2-way image classification set "Augmented" from GitHub (Leo-Thomas/K-Pipelines); label vocabulary: corrosion, no corrosion.

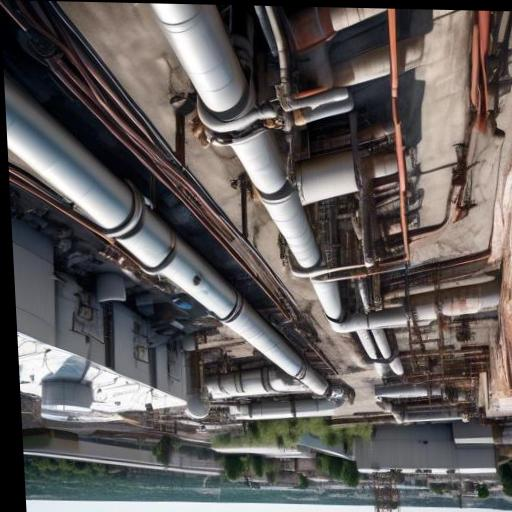
Label: no corrosion

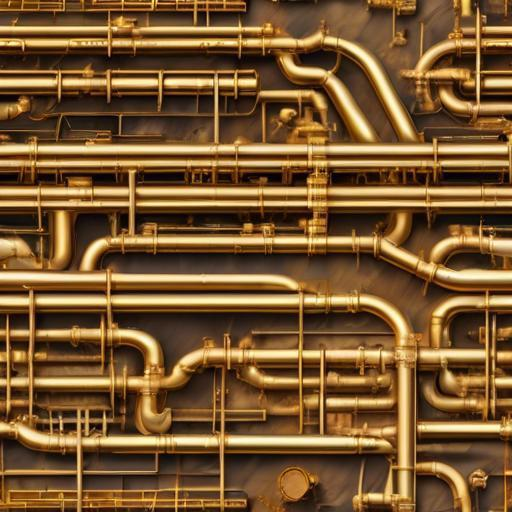
Label: no corrosion

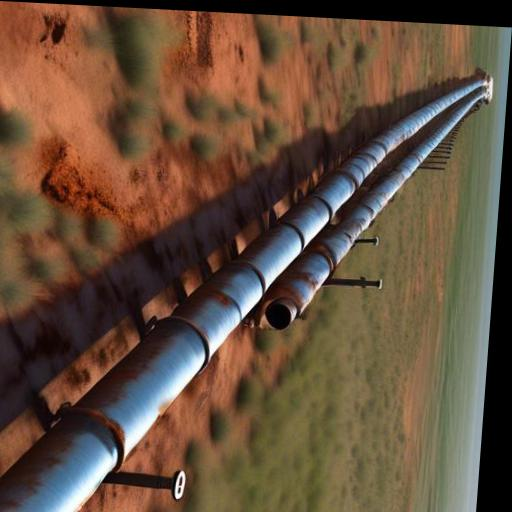
Label: corrosion

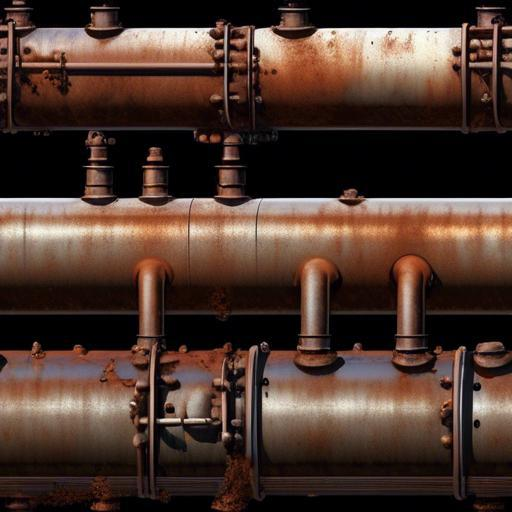
Label: corrosion

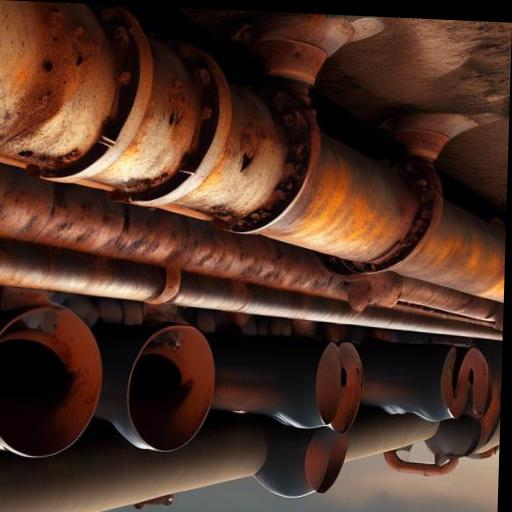
Label: corrosion

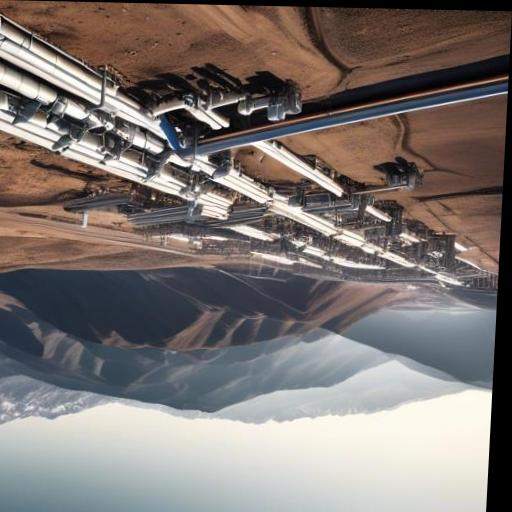
Label: no corrosion
